Run: headless pygame with SDL's dummy video driver; simulated clock (each Clock.tick advances the game by its frame time, no real sleeping); random seed 0; keys injected as events and as key.get_pressed() state; no mouse input; restart key C tapped at the start of phases 3 and 4.
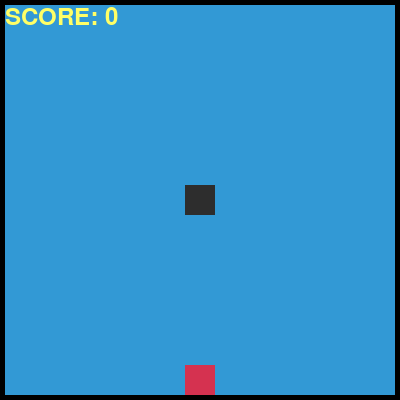
Frame 1 of 4 · flips 1–60 · no input
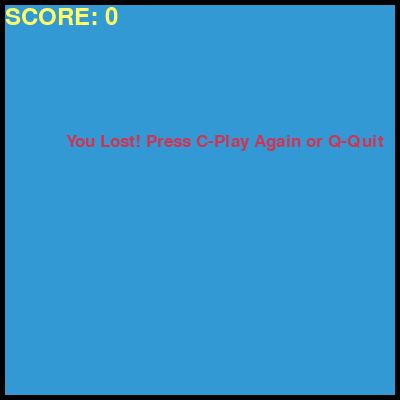
Frame 2 of 4 · flips 61–180 · tapped SPACE, RETURN · held RIGHT (→), D
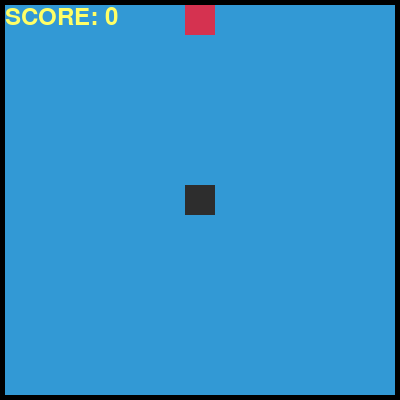
Frame 3 of 4 · flips 181–300 · tapped C · held DOWN (↓), S
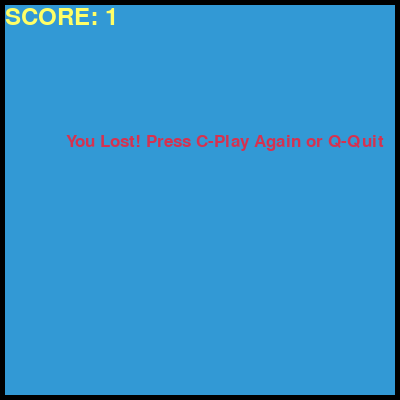
Frame 4 of 4 · flips 301–420 · tapped C · held LEFT (←), A, UP (↑), W

The pygame program that drew these frames:

import pygame
import random
from collections import deque

pygame.init()

white = (255, 255, 255)
yellow = (255, 255, 102)
black = (0, 0, 0)
dark_grey = (45, 45, 45)
light_grey = (130, 130, 130)
red = (213, 50, 80)
blue = (50, 153, 213)


# Tamaño de pantalla de 13x32 + 10
# 13 Cuadriculas
# 30 px tamaño de cuadricula
# 5 px de margen a cada lado
margin = 5
dis_width = 400
dis_height = 400


dis = pygame.display.set_mode((dis_width, dis_height))
pygame.display.set_caption("ED - Snake")

clock = pygame.time.Clock()

snake_block = 30
snake_speed = 3

font_style = pygame.font.SysFont("bahnschrift", 25)
score_font = pygame.font.SysFont("bahnschrift", 35)


def Your_score(score):
    value = score_font.render("SCORE: " + str(score), True, yellow)
    dis.blit(value, [5, 5])


def our_snake(snake_block, snake_list):
    for x in range(0, len(snake_list) - 1):
        pygame.draw.rect(
            dis,
            light_grey,
            [snake_list[x][0], snake_list[x][1], snake_block, snake_block],
        )
    pygame.draw.rect(
        dis, dark_grey, [snake_list[-1][0], snake_list[-1][1], snake_block, snake_block]
    )


def message(msg, color):
    mesg = font_style.render(msg, True, color)
    dis.blit(mesg, [dis_width / 6, dis_height / 3])


def setBackground():
    dis.fill(blue)
    pygame.draw.rect(dis, black, [0, 0, 5, 400])
    pygame.draw.rect(dis, black, [0, 0, 400, 5])
    pygame.draw.rect(dis, black, [395, 0, 400, 400])
    pygame.draw.rect(dis, black, [0, 395, 400, 400])


def gameLoop():
    game_over = False
    game_close = False

    # Inicia en una posicion central (6ta casilla)
    x1 = margin + 6 * snake_block
    y1 = margin + 6 * snake_block

    x1_change = 0
    y1_change = 0

    snake_List = []
    Length_of_snake = 1

    foodx = round(random.randrange(0, 13)) * snake_block + margin
    foody = round(random.randrange(0, 13)) * snake_block + margin

    while not game_over:

        while game_close == True:
            setBackground()
            message("You Lost! Press C-Play Again or Q-Quit", red)
            Your_score(Length_of_snake - 1)
            pygame.display.update()

            for event in pygame.event.get():
                if event.type == pygame.KEYDOWN:
                    if event.key == pygame.K_q:
                        game_over = True
                        game_close = False
                    if event.key == pygame.K_c:
                        gameLoop()

        for event in pygame.event.get():
            if event.type == pygame.QUIT:
                game_over = True
            if event.type == pygame.KEYDOWN:
                if event.key == pygame.K_LEFT and x1_change != snake_block:
                    x1_change = -snake_block
                    y1_change = 0
                elif event.key == pygame.K_RIGHT and x1_change != -snake_block:
                    x1_change = snake_block
                    y1_change = 0
                elif event.key == pygame.K_UP and y1_change != snake_block:
                    y1_change = -snake_block
                    x1_change = 0
                elif event.key == pygame.K_DOWN and y1_change != -snake_block:
                    y1_change = snake_block
                    x1_change = 0

        if x1 > dis_width - snake_block - 5 or x1 < 5 or y1 > dis_height - snake_block - 5 or y1 < 5:
            game_close = True
            continue
        x1 += x1_change
        y1 += y1_change
        setBackground()
        pygame.draw.rect(dis, red, [foodx, foody, snake_block, snake_block])
        print(snake_List)
        snake_Head = []
        snake_Head.append(x1)
        snake_Head.append(y1)
        snake_List.append(snake_Head)
        if len(snake_List) > Length_of_snake:
            del snake_List[0]

        for x in snake_List[:-1]:
            if x == snake_Head:
                game_close = True

        our_snake(snake_block, snake_List)
        Your_score(Length_of_snake - 1)

        pygame.display.update()

        if x1 == foodx and y1 == foody:
            foodx = round(random.randrange(0, 13)) * 30 + margin
            foody = round(random.randrange(0, 13)) * 30 + margin
            Length_of_snake += 1

        clock.tick(snake_speed)

    pygame.quit()
    quit()


gameLoop()
